Run: headless pygame with SDL's dummy video driver; simulated clock (each Clock.tick advances the game by its frame time, no real sleeping); random seed 0; keys injected as events and as key.get_pressed() state; no mouse input.
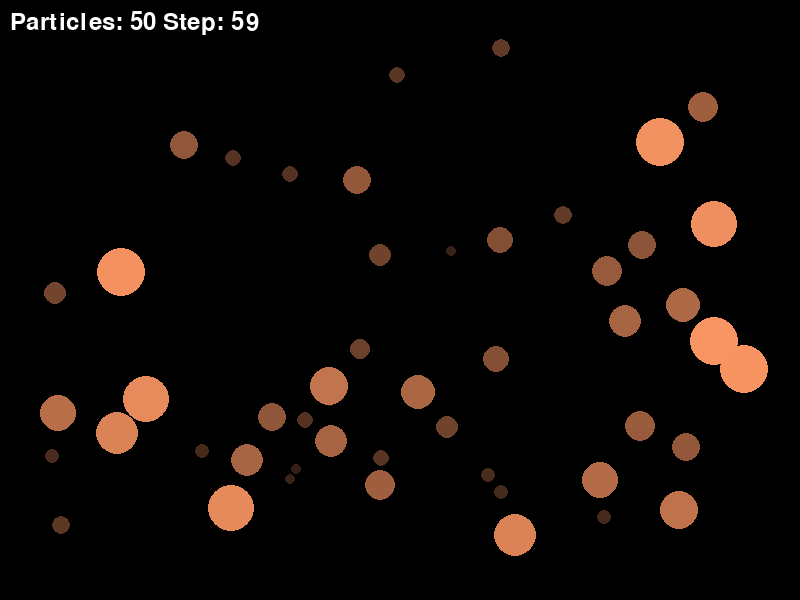
Frame 1 of 4 · flips 1–60 · no input
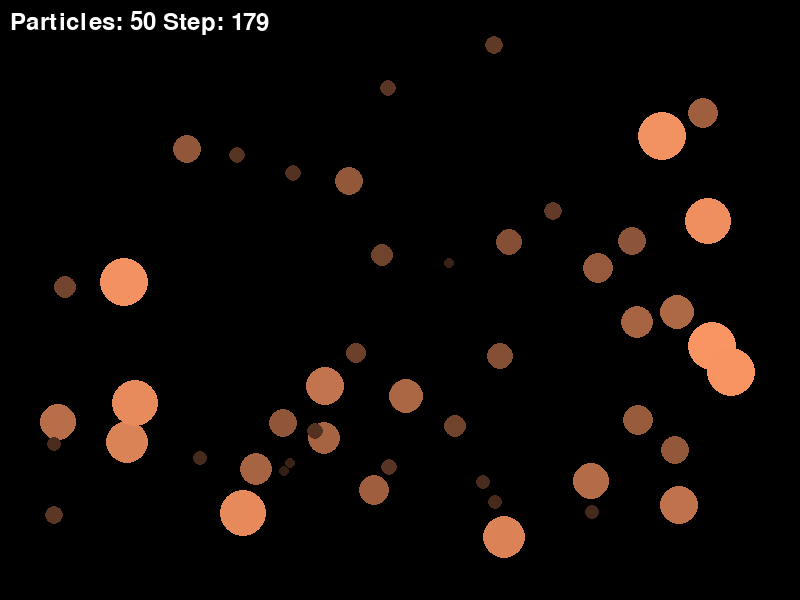
Frame 2 of 4 · flips 61–180 · tapped SPACE, RETURN · held RIGHT (→), D
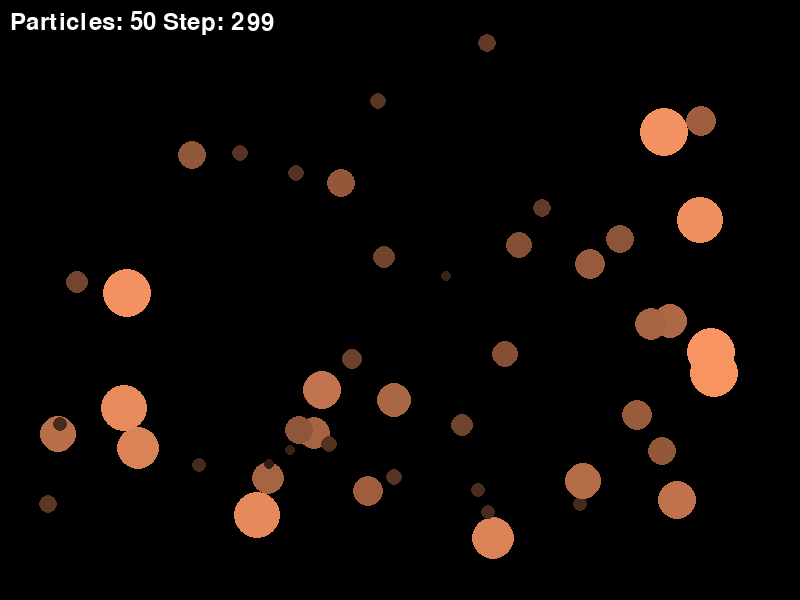
Frame 3 of 4 · flips 181–300 · held DOWN (↓), S
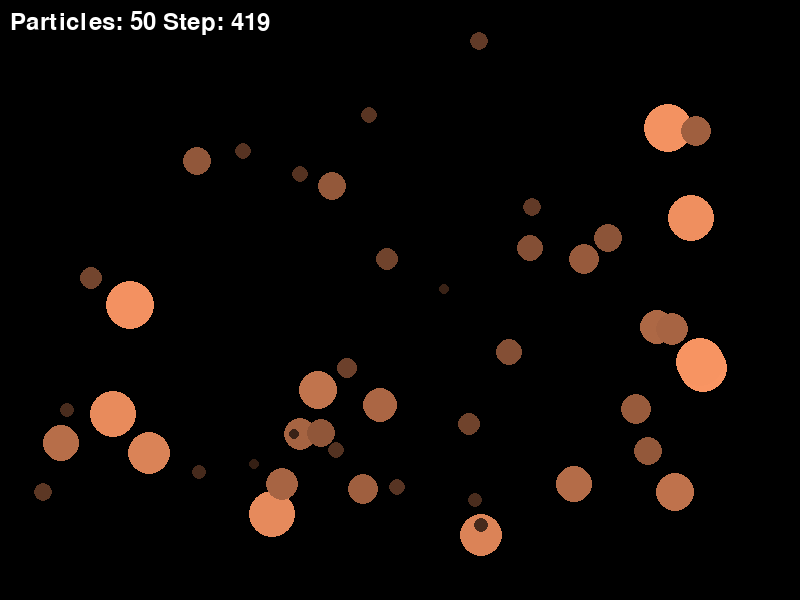
Frame 4 of 4 · flips 301–420 · held LEFT (←), A, UP (↑), W

The pygame program that drew these frames:

import pygame
import sys
import math
import random
import time

class Particle:
    def __init__(self, x, y, vx, vy, mass):
        self.x = x
        self.y = y
        self.vx = vx
        self.vy = vy
        self.ax = 0
        self.ay = 0
        self.mass = mass
        self.radius = max(2, int(mass / 2))
        
    def update(self, dt):
        self.vx += self.ax * dt
        self.vy += self.ay * dt
        self.x += self.vx * dt
        self.y += self.vy * dt
        
        if self.x <= self.radius or self.x >= WIDTH - self.radius:
            self.vx = -self.vx * 0.8
        if self.y <= self.radius or self.y >= HEIGHT - self.radius:
            self.vy = -self.vy * 0.8
            
        self.x = max(self.radius, min(WIDTH - self.radius, self.x))
        self.y = max(self.radius, min(HEIGHT - self.radius, self.y))

pygame.init()
WIDTH, HEIGHT = 800, 600
screen = pygame.display.set_mode((WIDTH, HEIGHT))
pygame.display.set_caption("Gravity Particle Simulation")
clock = pygame.time.Clock()

G = 0.5
NUM_PARTICLES = 50
DT = 0.1

particles = []
for _ in range(NUM_PARTICLES):
    x = random.uniform(50, WIDTH - 50)
    y = random.uniform(50, HEIGHT - 50)
    vx = random.uniform(-1, 1)
    vy = random.uniform(-1, 1)
    mass = random.uniform(10, 50)
    particles.append(Particle(x, y, vx, vy, mass))

start_time = time.perf_counter()

running = True
step_count = 0
while running:
    for event in pygame.event.get():
        if event.type == pygame.QUIT:
            running = False
        elif event.type == pygame.KEYDOWN:
            if event.key == pygame.K_ESCAPE:
                running = False
    
    for p in particles:
        p.ax = 0
        p.ay = 0
    
    for i in range(len(particles)):
        for j in range(i + 1, len(particles)):
            p1, p2 = particles[i], particles[j]
            dx = p2.x - p1.x
            dy = p2.y - p1.y
            distance = max(5, math.sqrt(dx*dx + dy*dy))
            
            force = G * p1.mass * p2.mass / (distance * distance)
            fx = force * dx / distance
            fy = force * dy / distance
            
            p1.ax += fx / p1.mass
            p1.ay += fy / p1.mass
            p2.ax -= fx / p2.mass
            p2.ay -= fy / p2.mass
    
    for p in particles:
        p.update(DT)
    
    screen.fill((0, 0, 0))
    for p in particles:
        color = (min(255, int(p.mass * 5)), min(255, int(p.mass * 3)), min(255, int(p.mass * 2)))
        pygame.draw.circle(screen, color, (int(p.x), int(p.y)), p.radius)
    
    font = pygame.font.Font(None, 36)
    text = font.render(f"Particles: {len(particles)} Step: {step_count}", True, (255, 255, 255))
    screen.blit(text, (10, 10))
    
    pygame.display.flip()
    clock.tick(60)
    step_count += 1
    
    if step_count > 1000:
        break

end_time = time.perf_counter()
execution_time = end_time - start_time

print(f"Simulation completed!")
print(f"Execution time: {execution_time:.4f} seconds")
print(f"Average time per step: {execution_time/step_count*1000:.4f} milliseconds")

pygame.quit()
sys.exit()
